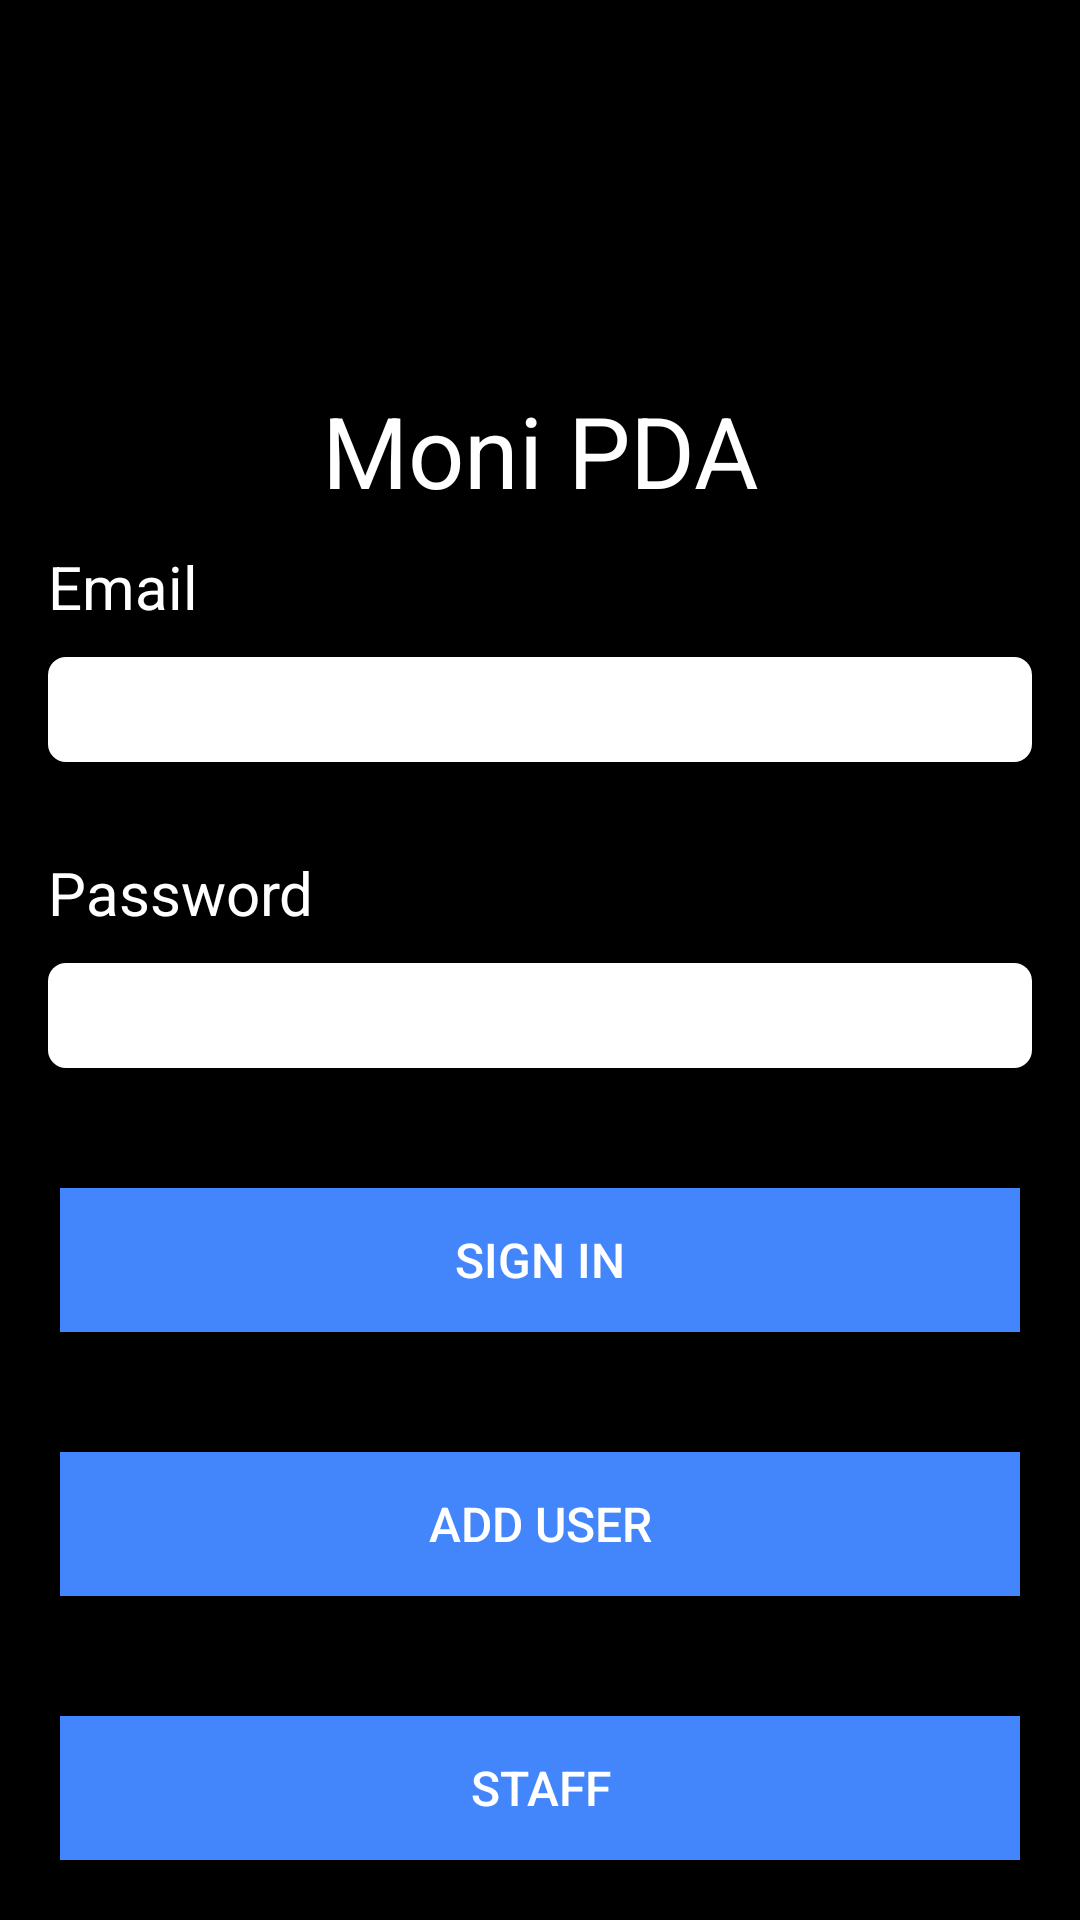

Layout XML and referenced resources for this Android screen:
<!-- AndroidManifest.xml: activity theme Theme.MoniRetailPDA -->
<!-- res/layout/activity_login.xml -->
<?xml version="1.0" encoding="utf-8"?>
<androidx.constraintlayout.widget.ConstraintLayout xmlns:android="http://schemas.android.com/apk/res/android"
    xmlns:app="http://schemas.android.com/apk/res-auto"
    xmlns:tools="http://schemas.android.com/tools"
    android:id="@+id/login"
    android:layout_width="match_parent"
    android:layout_height="match_parent"
    android:background="@color/black"
    tools:context=".data.activity.LoginActivity">


    <androidx.constraintlayout.widget.Guideline
        android:id="@+id/guideline20"
        android:layout_width="wrap_content"
        android:layout_height="wrap_content"
        android:orientation="horizontal"
        app:layout_constraintGuide_percent="0.2"
        />

    <TextView
        android:id="@+id/logo"
        android:layout_width="wrap_content"
        android:layout_height="wrap_content"
        android:text="@string/str_logo"
        android:textSize="16pt"
        android:textColor="@color/cardview_light_background"
        app:layout_constraintTop_toTopOf="@id/guideline20"
        app:layout_constraintStart_toStartOf="parent"
        app:layout_constraintEnd_toEndOf="parent"
        />

    <TextView
        android:id="@+id/email"
        android:layout_width="wrap_content"
        android:layout_height="wrap_content"
        android:text="@string/str_email"
        android:textSize="20sp"
        android:textColor="@color/cardview_light_background"
        app:layout_constraintTop_toBottomOf="@+id/logo"
        android:layout_marginTop="10dp"
        android:layout_marginStart="16dp"
        app:layout_constraintStart_toStartOf="parent"
        />

    <EditText
        android:id="@+id/edit_email"
        android:inputType="text"
        android:layout_width="match_parent"
        android:layout_height="35dp"
        android:background="@drawable/shape_circle"
        app:layout_constraintTop_toBottomOf="@id/email"
        android:layout_marginTop="10dp"
        android:layout_marginHorizontal="16dp"

        />

    <TextView
        android:id="@+id/password"
        android:layout_width="wrap_content"
        android:layout_height="wrap_content"
        android:text="@string/str_password"
        android:textSize="20sp"
        android:textColor="@color/cardview_light_background"
        app:layout_constraintTop_toBottomOf="@+id/edit_email"
        android:layout_marginTop="30dp"
        android:layout_marginStart="16dp"
        app:layout_constraintStart_toStartOf="parent"
        />

    <EditText
        android:id="@+id/edit_password"
        android:inputType="textPassword"
        android:layout_width="match_parent"
        android:layout_height="35dp"
        android:background="@drawable/shape_circle"
        app:layout_constraintTop_toBottomOf="@id/password"
        android:layout_marginTop="10dp"
        android:layout_marginHorizontal="16dp"
        />

    <Button
        android:id="@+id/signin_button"
        android:layout_width="match_parent"
        android:layout_height="wrap_content"
        android:text="@string/str_signin"
        android:textSize="16sp"
        android:textColor="@color/cardview_light_background"
        android:background="@color/blue"
        app:layout_constraintTop_toBottomOf="@id/edit_password"
        android:layout_marginTop="40dp"
        android:layout_marginHorizontal="20dp"
        />

    <Button
        android:id="@+id/adduser_button"
        android:layout_width="match_parent"
        android:layout_height="wrap_content"
        android:text="Add User"
        android:textSize="16sp"
        android:textColor="@color/cardview_light_background"
        android:background="@color/blue"
        app:layout_constraintTop_toBottomOf="@id/signin_button"
        android:layout_marginTop="40dp"
        android:layout_marginHorizontal="20dp"
        />

    <Button
        android:id="@+id/staff_button"
        android:layout_width="match_parent"
        android:layout_height="wrap_content"
        android:text="Staff"
        android:textSize="16sp"
        android:textColor="@color/cardview_light_background"
        android:background="@color/blue"
        app:layout_constraintTop_toBottomOf="@id/adduser_button"
        android:layout_marginTop="40dp"
        android:layout_marginHorizontal="20dp"
        />
</androidx.constraintlayout.widget.ConstraintLayout>
<!-- resources referenced by this layout -->
<resources>
  <color name="black">#FF000000</color>
  <color name="blue">#4386fc</color>
  <!-- drawable shape_circle (drawable) -->
  <?xml version="1.0" encoding="utf-8"?>
  <shape xmlns:android="http://schemas.android.com/apk/res/android">
      <solid android:color="@color/white"/>
      <corners android:radius="6dp"/>
  
  
  </shape>
  <string name="str_email">Email</string>
  <string name="str_logo">Moni PDA</string>
  <string name="str_password">Password</string>
  <string name="str_signin">Sign In</string>"
  <style name="Theme.MoniRetailPDA" parent="Theme.Material3.DayNight.NoActionBar">
   <item name="colorPrimary">#2962FF</item>
   <item name="android:statusBarColor">#2962FF</item>
   <item name="android:windowBackground">#F2F4F7</item>
  </style>
  <color name="white">#FFFFFF</color>
</resources>
